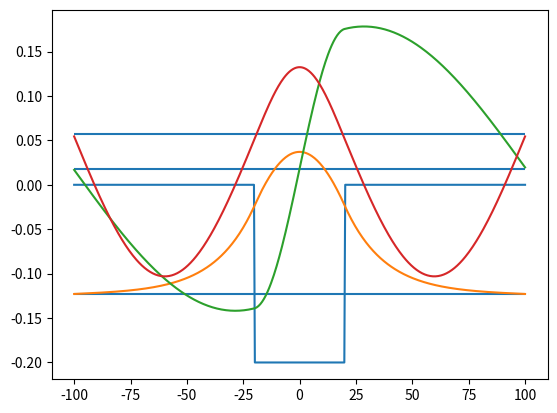

Generate this figure with matplotlib:
import numpy as np
import matplotlib.pyplot as plt

v0 = 0.2
def V(x):
    a = 40
    if abs(x) > a /2:
        return 0.
    else:
        return -v0

Vvec = np.vectorize(V)

plt.clf()

#parameters
m = 0.1
a = -100
b = 100
N = 500

grid, step = np.linspace(a, b, num=N, retstep=True)

kin = 3.81

H = np.zeros((N, N))
for i in range(N):
    H[i, i] = kin *  2. / (m * step**2) + V(grid[i])
    if i != N-1:
        H[i, i+1] = - kin / ( m * step**2)
    if i != 0:
        H[i, i-1] = - kin / ( m * step**2)

lowest = 3
e, v = np.linalg.eigh(H)

plt.plot(grid, Vvec(grid))
plt.hlines(e[0:lowest], a, b)

for i in range(lowest):
    plt.plot(grid, np.ones(N)*e[i] + 0.8 * v0 * v[:,i] / np.amax(abs(v[:,i]))  )

plt.savefig("potential3.png")
